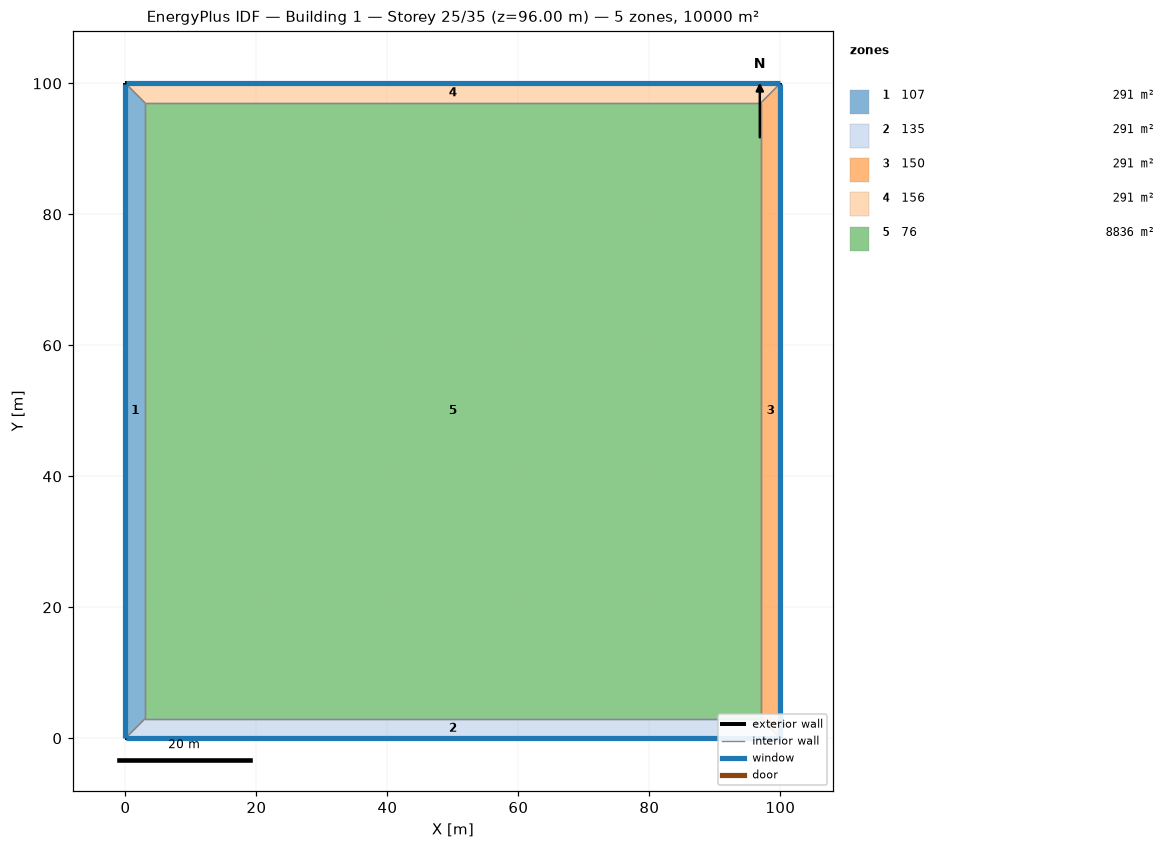
=== STOREY PLAN SPEC (per zone: floor XY polygon, exterior-wall plan segments, windows/doors) ===
zone 1: 107  (291.0 m²)
  floor: (0.00, 0.00) (0.00, 100.00) (3.00, 97.00) (3.00, 3.00)
  exterior wall: (0.00, 100.00) – (0.00, 0.00)  [100.0 m]
    window: (0.00, 99.97) – (0.00, 0.03)  [220.0 m²]
  interior walls: 3
zone 2: 135  (291.0 m²)
  floor: (100.00, 0.00) (0.00, 0.00) (3.00, 3.00) (97.00, 3.00)
  exterior wall: (0.00, 0.00) – (100.00, 0.00)  [100.0 m]
    window: (0.03, 0.00) – (99.97, 0.00)  [220.0 m²]
  interior walls: 3
zone 3: 150  (291.0 m²)
  floor: (100.00, 100.00) (100.00, 0.00) (97.00, 3.00) (97.00, 97.00)
  exterior wall: (100.00, 0.00) – (100.00, 100.00)  [100.0 m]
    window: (100.00, 0.03) – (100.00, 99.97)  [220.0 m²]
  interior walls: 3
zone 4: 156  (291.0 m²)
  floor: (0.00, 100.00) (100.00, 100.00) (97.00, 97.00) (3.00, 97.00)
  exterior wall: (100.00, 100.00) – (0.00, 100.00)  [100.0 m]
    window: (99.97, 100.00) – (0.03, 100.00)  [220.0 m²]
  interior walls: 3
zone 5: 76  (8836.0 m²)
  floor: (3.00, 3.00) (3.00, 97.00) (97.00, 97.00) (97.00, 3.00)
  interior walls: 4

=== DERIVED (storey summary) ===
Building: Building 1
Storey: 25 of 35  (floor level z = 96.00 m)
Storey gross floor area: 10000.0 m²
Zones on this storey: 5
  - 107: floor 291.0 m²; exterior wall 100.0 m (400.0 m²); 1 window(s) 220.0 m²; WWR 55.0%
  - 135: floor 291.0 m²; exterior wall 100.0 m (400.0 m²); 1 window(s) 220.0 m²; WWR 55.0%
  - 150: floor 291.0 m²; exterior wall 100.0 m (400.0 m²); 1 window(s) 220.0 m²; WWR 55.0%
  - 156: floor 291.0 m²; exterior wall 100.0 m (400.0 m²); 1 window(s) 220.0 m²; WWR 55.0%
  - 76: floor 8836.0 m²
Zone adjacency (shared interzone walls):
  - 107 ↔ 135
  - 107 ↔ 156
  - 107 ↔ 76
  - 135 ↔ 150
  - 135 ↔ 76
  - 150 ↔ 156
  - 150 ↔ 76
  - 156 ↔ 76